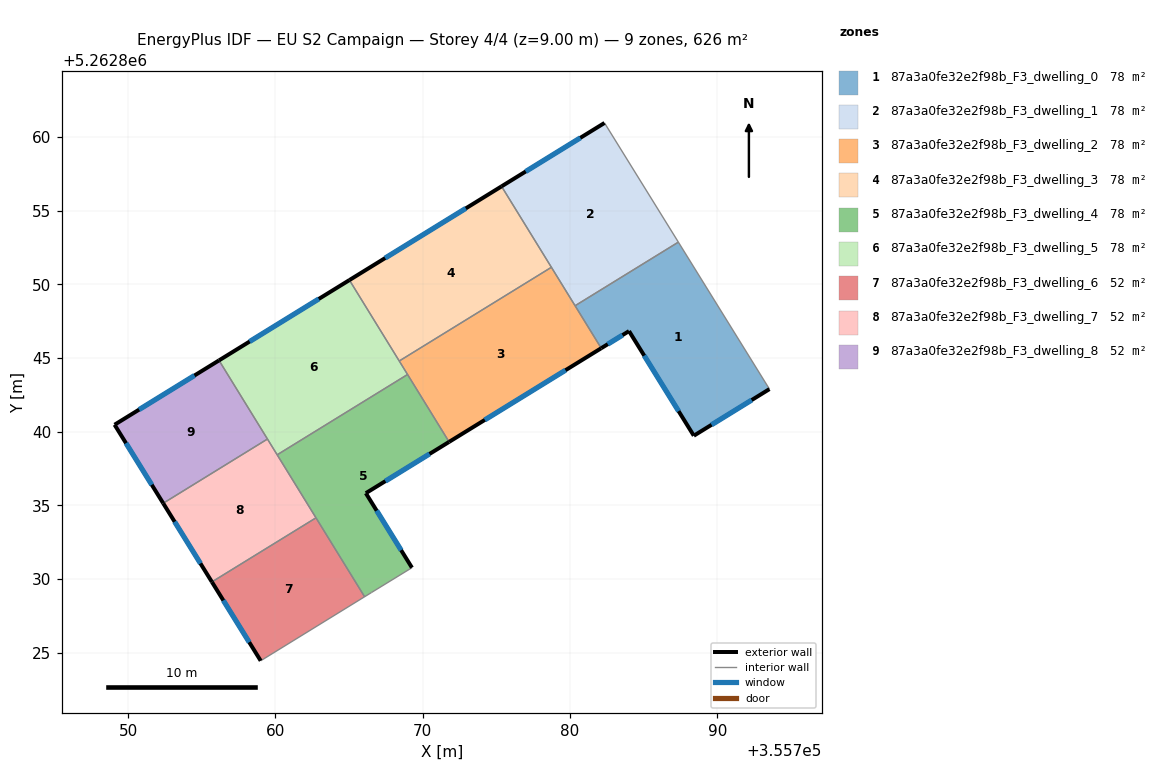
=== STOREY PLAN SPEC (per zone: floor XY polygon, exterior-wall plan segments, windows/doors) ===
zone 1: 87a3a0fe32e2f98b_F3_dwelling_0  (78.3 m²)
  floor: (355787.36, 5262852.86) (355793.54, 5262842.88) (355788.41, 5262839.72) (355784.01, 5262846.82) (355782.12, 5262845.66) (355780.35, 5262848.54)
  exterior wall: (355788.41, 5262839.72) – (355793.54, 5262842.88)  [6.0 m]
    window: (355789.62, 5262840.46) – (355792.34, 5262842.14)  [5.1 m²]
  exterior wall: (355784.01, 5262846.82) – (355788.41, 5262839.72)  [8.4 m]
    window: (355785.04, 5262845.15) – (355787.38, 5262841.39)  [7.0 m²]
  exterior wall: (355782.12, 5262845.66) – (355784.01, 5262846.82)  [2.2 m]
    window: (355782.57, 5262845.93) – (355783.57, 5262846.55)  [1.9 m²]
  interior walls: 3
zone 2: 87a3a0fe32e2f98b_F3_dwelling_1  (78.3 m²)
  floor: (355782.35, 5262860.95) (355787.36, 5262852.86) (355780.35, 5262848.54) (355775.36, 5262856.65)
  exterior wall: (355782.35, 5262860.95) – (355775.36, 5262856.65)  [8.2 m]
    window: (355780.71, 5262859.94) – (355777.00, 5262857.66)  [6.9 m²]
  interior walls: 4
zone 3: 87a3a0fe32e2f98b_F3_dwelling_2  (78.3 m²)
  floor: (355778.74, 5262851.15) (355782.12, 5262845.66) (355771.80, 5262839.30) (355768.41, 5262844.79)
  exterior wall: (355771.80, 5262839.30) – (355782.12, 5262845.66)  [12.1 m]
    window: (355774.22, 5262840.79) – (355779.70, 5262844.17)  [10.2 m²]
  interior walls: 5
zone 4: 87a3a0fe32e2f98b_F3_dwelling_3  (78.3 m²)
  floor: (355775.36, 5262856.65) (355778.74, 5262851.15) (355768.41, 5262844.79) (355765.03, 5262850.29)
  exterior wall: (355775.36, 5262856.65) – (355765.03, 5262850.29)  [12.1 m]
    window: (355772.93, 5262855.15) – (355767.46, 5262851.78)  [10.2 m²]
  interior walls: 3
zone 5: 87a3a0fe32e2f98b_F3_dwelling_4  (78.3 m²)
  floor: (355768.98, 5262843.88) (355771.80, 5262839.30) (355766.15, 5262835.82) (355769.28, 5262830.76) (355766.52, 5262829.07) (355766.06, 5262828.79) (355760.13, 5262838.42)
  exterior wall: (355766.15, 5262835.82) – (355771.80, 5262839.30)  [6.6 m]
    window: (355767.47, 5262836.64) – (355770.47, 5262838.48)  [5.6 m²]
  exterior wall: (355769.28, 5262830.76) – (355766.15, 5262835.82)  [5.9 m]
    window: (355768.54, 5262831.95) – (355766.88, 5262834.63)  [5.0 m²]
  interior walls: 6
zone 6: 87a3a0fe32e2f98b_F3_dwelling_5  (78.3 m²)
  floor: (355765.03, 5262850.29) (355768.98, 5262843.88) (355760.13, 5262838.42) (355756.18, 5262844.83)
  exterior wall: (355765.03, 5262850.29) – (355756.18, 5262844.83)  [10.4 m]
    window: (355762.95, 5262849.00) – (355758.26, 5262846.11)  [8.8 m²]
  interior walls: 5
zone 7: 87a3a0fe32e2f98b_F3_dwelling_6  (52.2 m²)
  floor: (355762.76, 5262834.15) (355766.06, 5262828.79) (355759.01, 5262824.44) (355755.70, 5262829.79)
  exterior wall: (355755.70, 5262829.79) – (355759.01, 5262824.44)  [6.3 m]
    window: (355756.47, 5262828.54) – (355758.23, 5262825.70)  [5.3 m²]
  interior walls: 3
zone 8: 87a3a0fe32e2f98b_F3_dwelling_7  (52.2 m²)
  floor: (355759.47, 5262839.49) (355762.76, 5262834.15) (355755.70, 5262829.79) (355752.39, 5262835.13)
  exterior wall: (355752.39, 5262835.13) – (355755.70, 5262829.79)  [6.3 m]
    window: (355753.17, 5262833.88) – (355754.92, 5262831.05)  [5.3 m²]
  interior walls: 4
zone 9: 87a3a0fe32e2f98b_F3_dwelling_8  (52.2 m²)
  floor: (355756.18, 5262844.83) (355759.47, 5262839.49) (355752.39, 5262835.13) (355749.09, 5262840.47)
  exterior wall: (355749.09, 5262840.47) – (355752.39, 5262835.13)  [6.3 m]
    window: (355749.86, 5262839.21) – (355751.61, 5262836.39)  [5.3 m²]
  exterior wall: (355756.18, 5262844.83) – (355749.09, 5262840.47)  [8.3 m]
    window: (355754.51, 5262843.81) – (355750.75, 5262841.49)  [7.0 m²]
  interior walls: 2

=== DERIVED (storey summary) ===
Building: EU S2 Campaign
Storey: 4 of 4  (floor level z = 9.00 m)
Storey gross floor area: 626.1 m²
Zones on this storey: 9
  - 87a3a0fe32e2f98b_F3_dwelling_0: floor 78.3 m²; exterior wall 16.6 m (49.8 m²); 3 window(s) 14.0 m²; WWR 28.1%
  - 87a3a0fe32e2f98b_F3_dwelling_1: floor 78.3 m²; exterior wall 8.2 m (24.6 m²); 1 window(s) 6.9 m²; WWR 28.1%
  - 87a3a0fe32e2f98b_F3_dwelling_2: floor 78.3 m²; exterior wall 12.1 m (36.4 m²); 1 window(s) 10.2 m²; WWR 28.1%
  - 87a3a0fe32e2f98b_F3_dwelling_3: floor 78.3 m²; exterior wall 12.1 m (36.4 m²); 1 window(s) 10.2 m²; WWR 28.1%
  - 87a3a0fe32e2f98b_F3_dwelling_4: floor 78.3 m²; exterior wall 12.6 m (37.8 m²); 2 window(s) 10.6 m²; WWR 28.1%
  - 87a3a0fe32e2f98b_F3_dwelling_5: floor 78.3 m²; exterior wall 10.4 m (31.2 m²); 1 window(s) 8.8 m²; WWR 28.1%
  - 87a3a0fe32e2f98b_F3_dwelling_6: floor 52.2 m²; exterior wall 6.3 m (18.9 m²); 1 window(s) 5.3 m²; WWR 28.1%
  - 87a3a0fe32e2f98b_F3_dwelling_7: floor 52.2 m²; exterior wall 6.3 m (18.8 m²); 1 window(s) 5.3 m²; WWR 28.1%
  - 87a3a0fe32e2f98b_F3_dwelling_8: floor 52.2 m²; exterior wall 14.6 m (43.8 m²); 2 window(s) 12.3 m²; WWR 28.1%
Zone adjacency (shared interzone walls):
  - 87a3a0fe32e2f98b_F3_dwelling_0 ↔ 87a3a0fe32e2f98b_F3_dwelling_1
  - 87a3a0fe32e2f98b_F3_dwelling_0 ↔ 87a3a0fe32e2f98b_F3_dwelling_2
  - 87a3a0fe32e2f98b_F3_dwelling_1 ↔ 87a3a0fe32e2f98b_F3_dwelling_2
  - 87a3a0fe32e2f98b_F3_dwelling_1 ↔ 87a3a0fe32e2f98b_F3_dwelling_3
  - 87a3a0fe32e2f98b_F3_dwelling_2 ↔ 87a3a0fe32e2f98b_F3_dwelling_3
  - 87a3a0fe32e2f98b_F3_dwelling_2 ↔ 87a3a0fe32e2f98b_F3_dwelling_4
  - 87a3a0fe32e2f98b_F3_dwelling_2 ↔ 87a3a0fe32e2f98b_F3_dwelling_5
  - 87a3a0fe32e2f98b_F3_dwelling_3 ↔ 87a3a0fe32e2f98b_F3_dwelling_5
  - 87a3a0fe32e2f98b_F3_dwelling_4 ↔ 87a3a0fe32e2f98b_F3_dwelling_5
  - 87a3a0fe32e2f98b_F3_dwelling_4 ↔ 87a3a0fe32e2f98b_F3_dwelling_6
  - 87a3a0fe32e2f98b_F3_dwelling_4 ↔ 87a3a0fe32e2f98b_F3_dwelling_7
  - 87a3a0fe32e2f98b_F3_dwelling_5 ↔ 87a3a0fe32e2f98b_F3_dwelling_7
  - 87a3a0fe32e2f98b_F3_dwelling_5 ↔ 87a3a0fe32e2f98b_F3_dwelling_8
  - 87a3a0fe32e2f98b_F3_dwelling_6 ↔ 87a3a0fe32e2f98b_F3_dwelling_7
  - 87a3a0fe32e2f98b_F3_dwelling_7 ↔ 87a3a0fe32e2f98b_F3_dwelling_8